The GitHub repository Hartinidamanik/OilPalm_Research contains a labelled image folder "oil_palm_fruit" with 4 categories: overripe, ripe, underripe, unripe. Examples follow, each with its label.

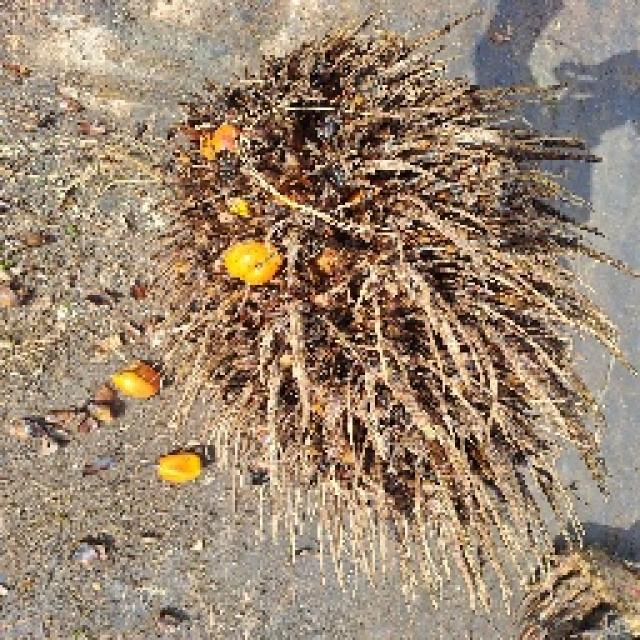
Label: overripe

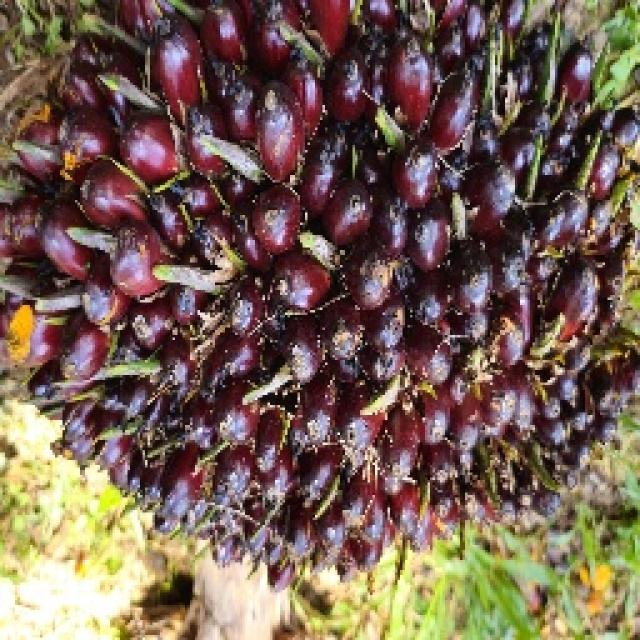
Label: unripe

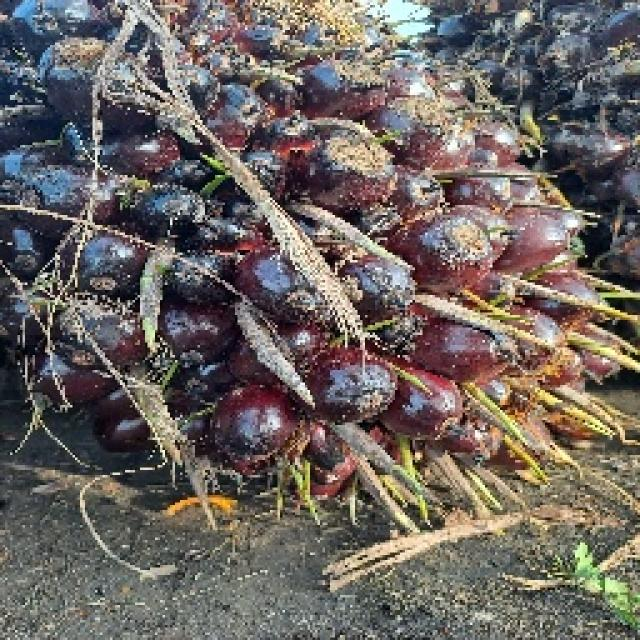
Label: ripe

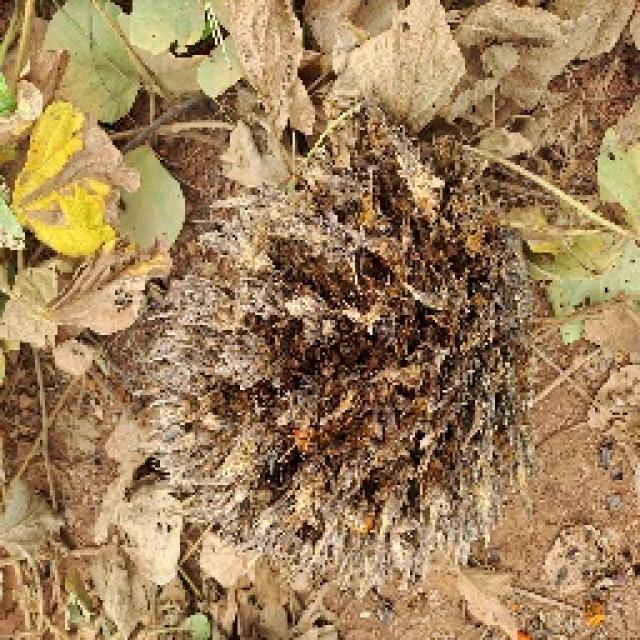
Label: overripe

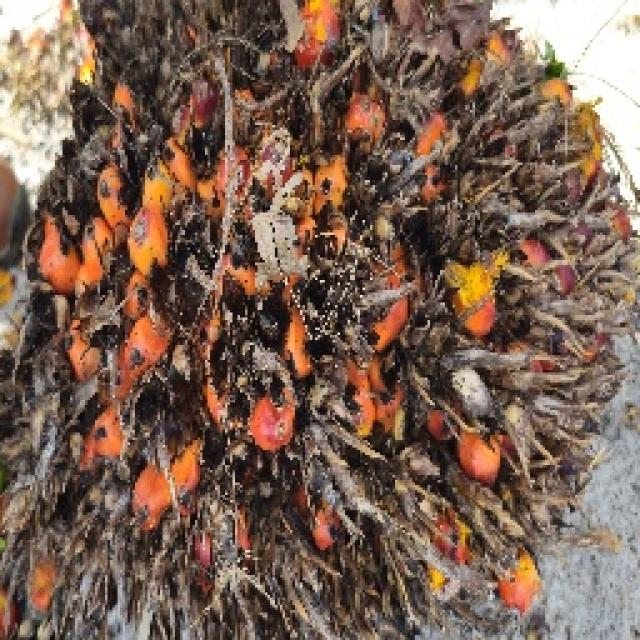
Label: ripe

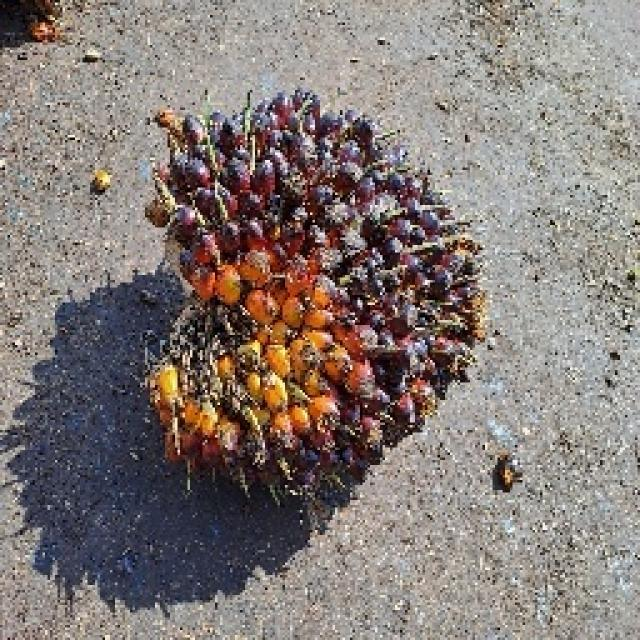
Label: underripe
